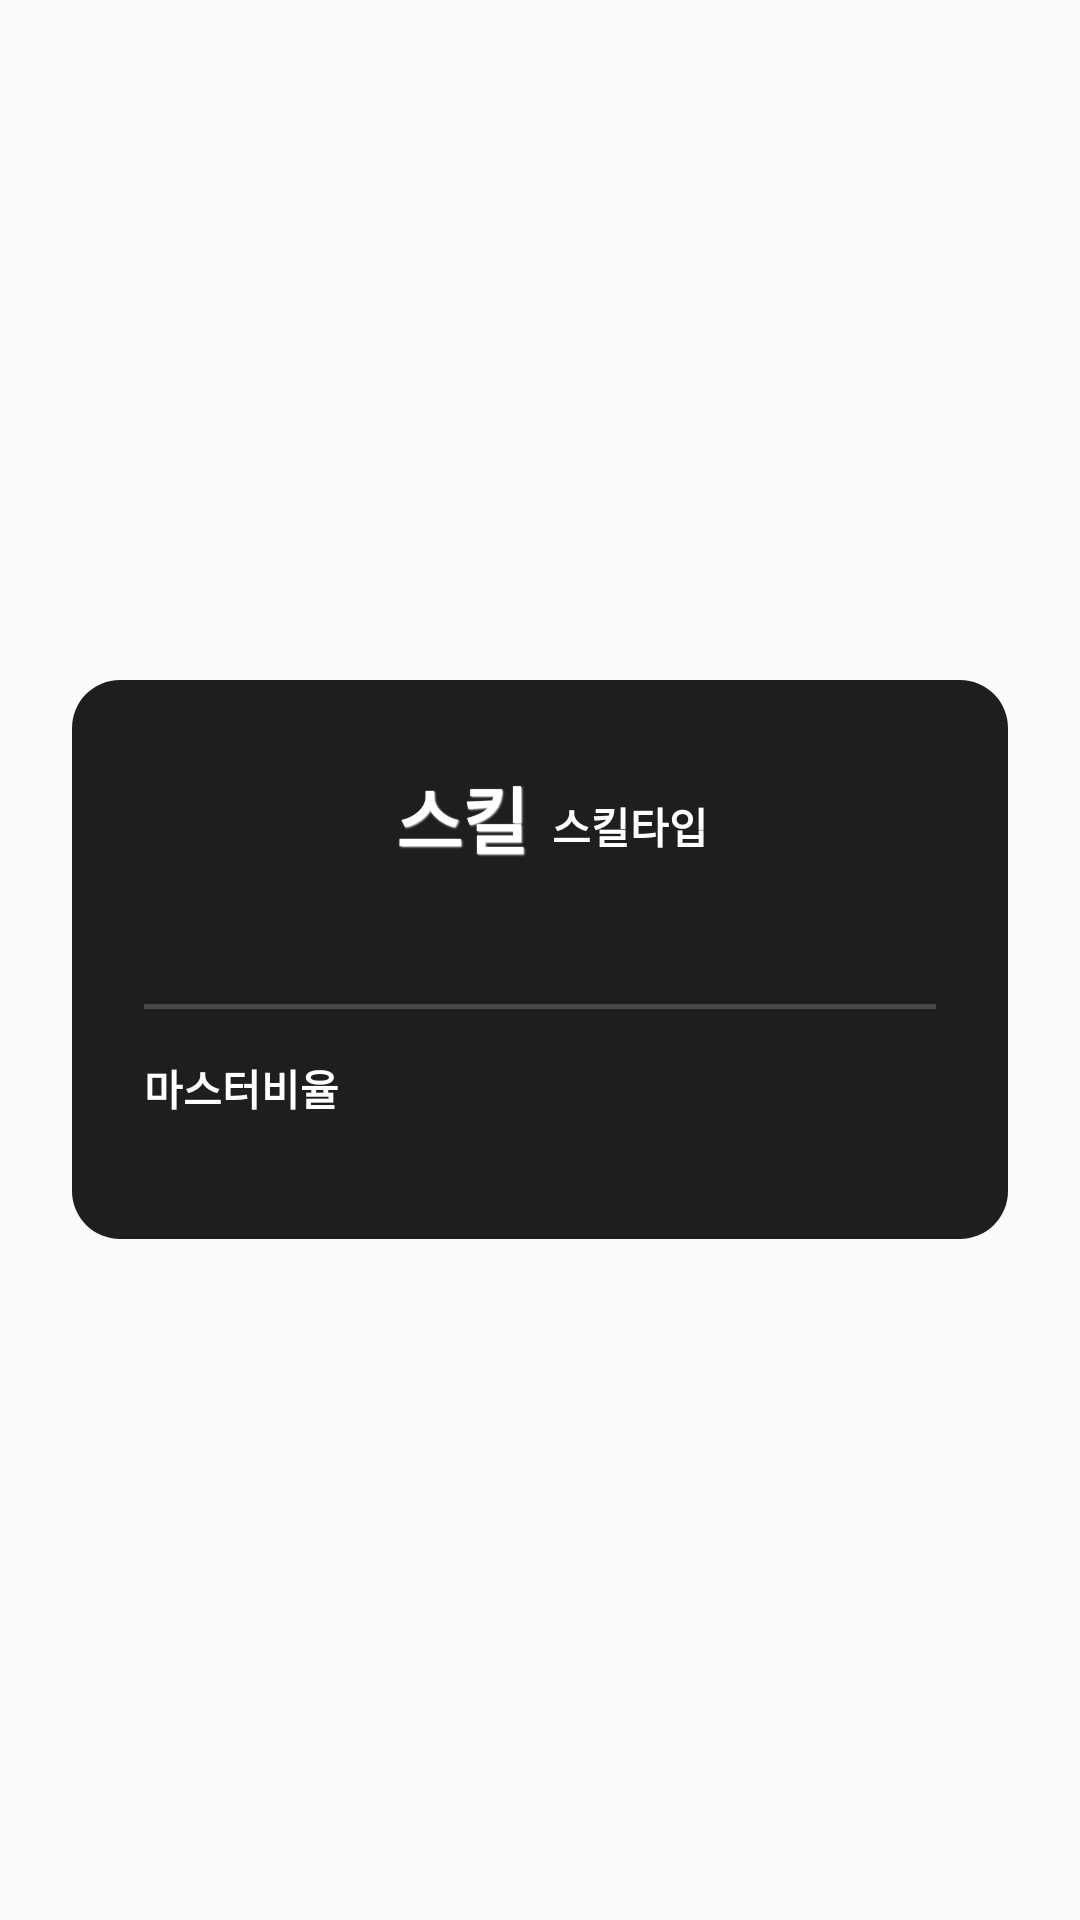

Produce the Android XML layout that renders to this screen, including the resource entries it uses.
<!-- AndroidManifest.xml: application theme AppTheme -->
<!-- res/layout/dialog_skill_detail.xml -->
<?xml version="1.0" encoding="utf-8"?>
<layout>

    <LinearLayout xmlns:android="http://schemas.android.com/apk/res/android"
        xmlns:app="http://schemas.android.com/apk/res-auto"
        android:id="@+id/dialogParent"
        android:layout_width="match_parent"
        android:layout_height="wrap_content"
        android:gravity="center"
        android:orientation="vertical"
        android:paddingLeft="24dp"
        android:paddingRight="24dp">

        <LinearLayout
            android:id="@+id/header"
            android:layout_width="match_parent"
            android:layout_height="wrap_content"
            android:background="@drawable/bg_roundcard"
            android:orientation="vertical"
            android:padding="24dp">

            <RelativeLayout
                android:id="@+id/layout_title"
                android:layout_width="match_parent"
                android:layout_height="wrap_content">

                <ImageView
                    android:id="@+id/thumb"
                    android:layout_width="68dp"
                    android:layout_height="68dp"
                    android:layout_alignParentTop="true"
                    android:src="@drawable/bg_roundbutton" />

                <LinearLayout
                    android:id="@+id/layout"
                    android:layout_width="match_parent"
                    android:layout_height="wrap_content"
                    android:layout_marginStart="16dp"
                    android:layout_marginTop="4dp"
                    android:layout_toEndOf="@id/thumb">

                    <TextView
                        android:id="@+id/name"
                        android:layout_width="wrap_content"
                        android:layout_height="wrap_content"
                        android:gravity="center"
                        android:shadowColor="#FFFFFF"
                        android:shadowDx="1"
                        android:shadowDy="1"
                        android:shadowRadius="1"
                        android:text="스킬"
                        android:textColor="@color/colorWhite"
                        android:textSize="24sp"
                        android:textStyle="bold" />

                    <TextView
                        android:id="@+id/skilltype"
                        android:layout_width="wrap_content"
                        android:layout_height="wrap_content"
                        android:layout_gravity="bottom"
                        android:layout_marginStart="8dp"
                        android:layout_marginBottom="2dp"
                        android:text="스킬타입"
                        android:textColor="@color/colorWhite"
                        android:textSize="14sp"
                        android:textStyle="bold" />
                </LinearLayout>

                <TextView
                    android:id="@+id/middleText"
                    android:layout_width="wrap_content"
                    android:layout_height="wrap_content"
                    android:layout_alignBottom="@+id/thumb"
                    android:layout_marginStart="16dp"
                    android:layout_marginBottom="4dp"
                    android:layout_toEndOf="@id/thumb"
                    android:text=""
                    android:textColor="@color/colorWhite" />

                <TextView
                    android:id="@+id/cooltime"
                    android:layout_width="wrap_content"
                    android:layout_height="wrap_content"
                    android:layout_alignBottom="@+id/thumb"
                    android:layout_marginStart="16dp"
                    android:layout_marginBottom="4dp"
                    android:layout_toEndOf="@id/thumb"
                    android:text=""
                    android:textColor="@color/colorWhite" />

            </RelativeLayout>

            <View
                android:id="@+id/divider"
                android:layout_width="match_parent"
                android:layout_height="1.5dp"
                android:layout_marginTop="16dp"
                android:layout_marginBottom="16dp"
                android:background="#30ffffff" />

            <TextView
                android:id="@+id/master"
                android:layout_width="match_parent"
                android:layout_height="wrap_content"
                android:layout_marginBottom="12dp"
                android:gravity="left"
                android:text="마스터비율"
                android:textColor="#ffffff"
                android:textStyle="bold" />

            <LinearLayout
                android:id="@+id/detailDescsLayout"
                android:layout_width="match_parent"
                android:layout_height="wrap_content"
                android:layout_marginTop="4dp"
                android:gravity="center_vertical"
                android:orientation="vertical" />

        </LinearLayout>
    </LinearLayout>
</layout>
<!-- resources referenced by this layout -->
<resources>
  <color name="colorWhite">#FFFFFF</color>
  <!-- drawable bg_roundbutton (drawable) -->
  <?xml version="1.0" encoding="utf-8"?>
  <shape xmlns:android="http://schemas.android.com/apk/res/android"
      android:padding="10dp"
      android:shape="rectangle">
      <solid android:color="@color/colorDark" />
  
      <corners
          android:radius="16dp" />
  </shape>
  <!-- drawable bg_roundcard (drawable) -->
  <?xml version="1.0" encoding="utf-8"?>
  <shape xmlns:android="http://schemas.android.com/apk/res/android"
      android:padding="10dp"
      android:shape="rectangle">
      <solid android:color="#1e1e1e" />
  
      <corners
          android:bottomLeftRadius="16dp"
          android:bottomRightRadius="16dp"
          android:topLeftRadius="16dp"
          android:topRightRadius="16dp" />
  
  </shape>
  <style name="AppTheme" parent="Theme.AppCompat.Light.NoActionBar">
          
          <item name="colorPrimary">@color/colorPrimary</item>
          <item name="colorPrimaryDark">@color/colorPrimaryDark</item>
          <item name="colorAccent">@color/colorAccent</item>
      </style>
  <color name="colorDark">#1e1e1e</color>
  <color name="colorPrimary">#FFFFFF</color>
  <color name="colorPrimaryDark">#1e1e1e</color>
  <color name="colorAccent">#1e1e1e</color>
</resources>
